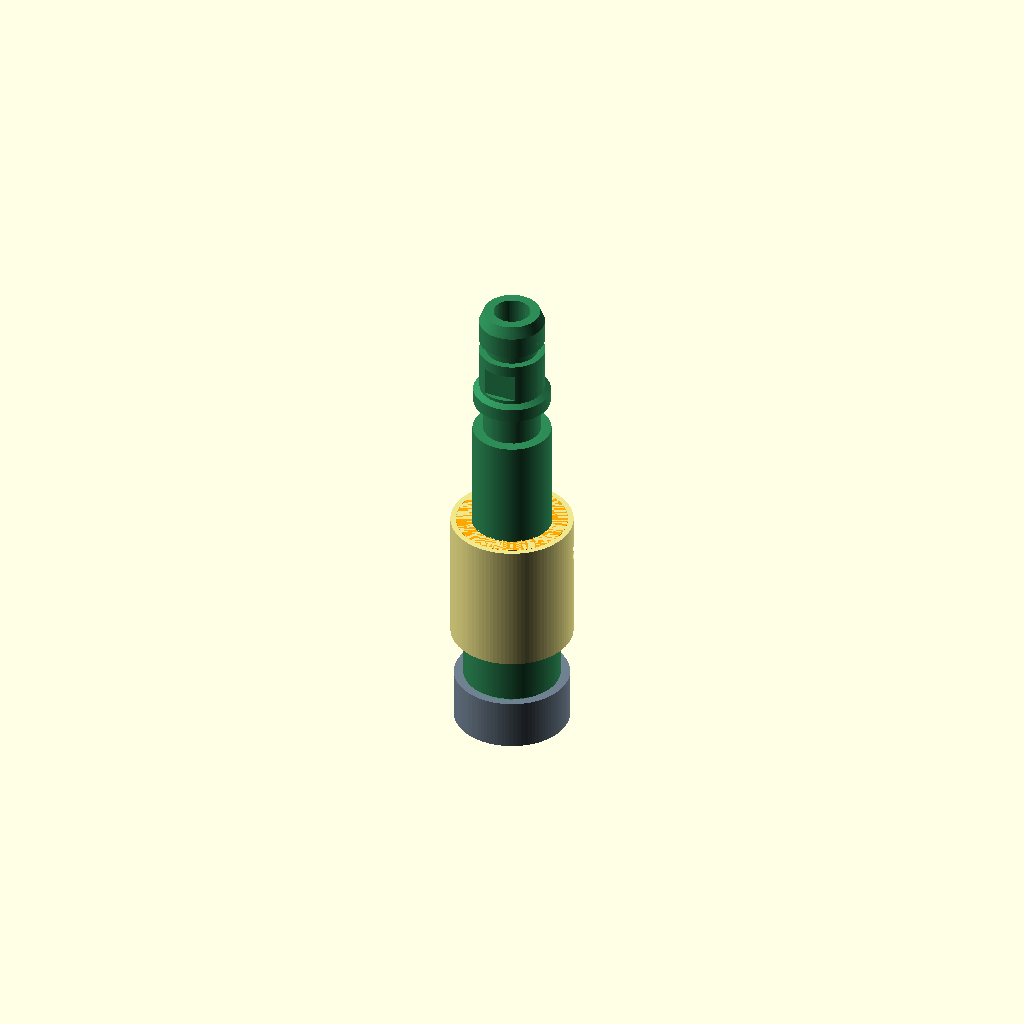
Cell 1: the model at its default parameters.
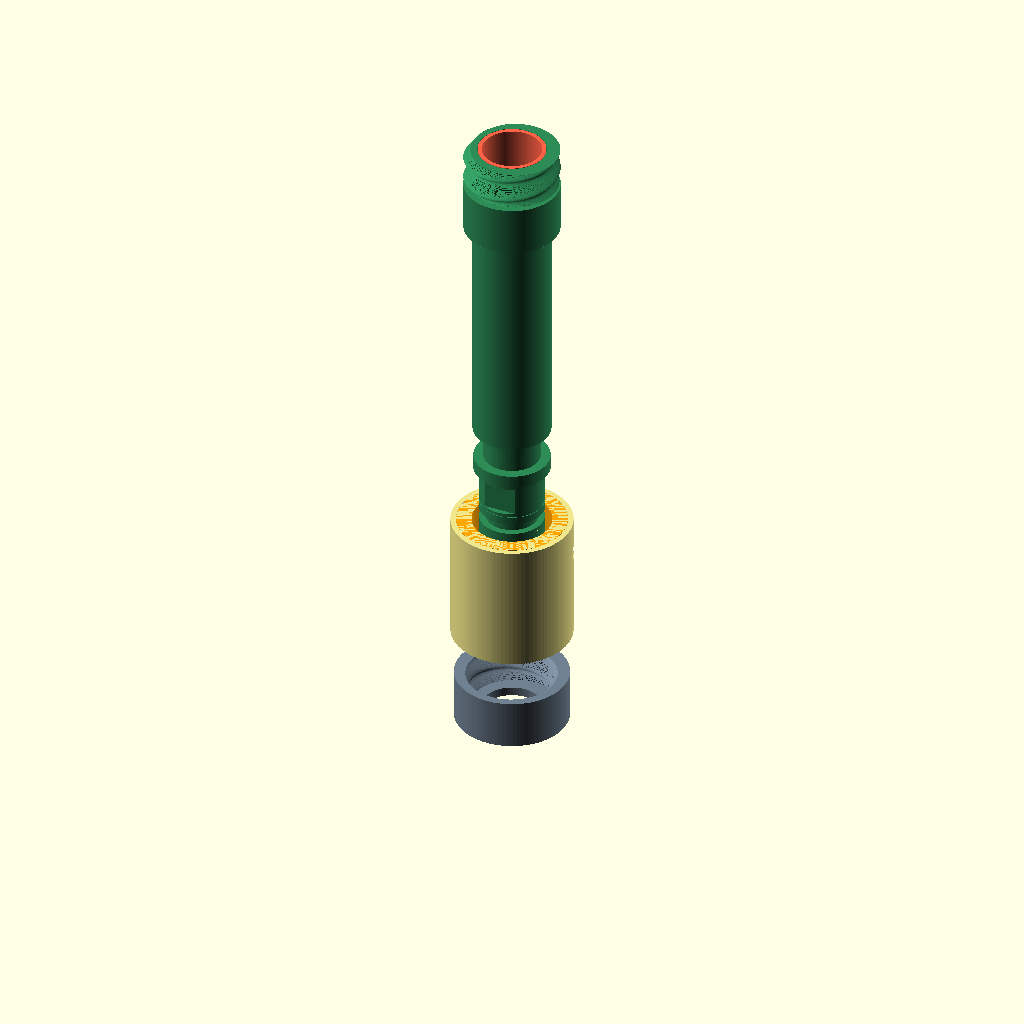
Cell 2: the same model with druck = true.
One fixed orthographic camera (rotation 55°, 0°, 25°; colour scheme Cornfield) for every cell.
The OpenSCAD source (dusche-weihnachtsbaum-led/pruefgriff.scad):
/*
  Prüfgriff mit Ring-Turbine und Spulen-Generator (Demonstrator, ohne Baum).

  Der Griff besteht aus getrennten Teilen, damit der Generator ohne Druckstopp
  angebaut werden kann: Spulen vorher wickeln, von außen in den Spulenring
  setzen, Rotor und Leitrad 2 von der Auslassseite einsetzen.
  Siehe ../anleitung_demonstrator.md.

  Teile (Parameter teil=...):
    rohr       Turbinenrohr mit Stecker und Leitrad 1 (wasserführend, muss dicht sein)
    spulenring wird über das Rohr geschoben, 8 Spulenfenster
    huelse     Außenhülse über dem Spulenring
    rotor      Rotor (rotor.scad)
    leitrad2   Einsatz mit Nabe für den Stift, von unten eingeschoben
    kappe      Schraubkappe mit Drossel
    stift      Edelstahlstift Ø2 (nur zur Ansicht, kein Druckteil)
    montage    alles zusammen
    schnitt    Montage, halb aufgeschnitten

  Druckausrichtung (PETG): rohr mit dem Stecker nach OBEN (Auslass auf dem Bett,
  dazu `druck = true`), leitrad2 ebenfalls mit `druck = true` (Nabe unten),
  rotor stehend, kappe wie modelliert, spulenring und huelse stehend. Der Stecker ist nach den Messwerten des Nutzers neu modelliert
  (siehe Abschnitt Stecker unten), ohne Bohrung.
*/
include <parameter.scad>
include <rotor.scad>
rotor_allein = false;

druck = false;   // true: Rohr zum Drucken drehen (Stecker nach oben)

// ---------- Stecker (Maße vom Nutzer am Original gemessen, 12.11.2026) ----------
// Profil von der Anlagefläche (z = 0) zur Mündung. Alle Durchmesser in mm.
//   0    ..  7.2   Ø12.4        Rastnut (Schaft)
//   7.2  .. 10.2   Ø16.7        Bund
//   10.2 .. 10.9   Ø16.7 -> 14  Fase
//   10.9 .. 18.8   Ø14          Backenbereich (7.9 lang), Backen in Taschen
//   18.8 .. 20.6   Ø14.3        Ring (1.8)
//   20.6 .. 23.1   Ø11.3        O-Ring-Nut (2.5)
//   23.1 .. 27.9   Ø14.2        (4.8)
//   27.9 .. 30.4   Ø14.2 -> 12.2 Fase zur Öffnung (2.5)
// Die Backen sind zwei Flächen im Ø14-Bereich: nur 11.8 dick, 7.2 breit, 6.4 lang,
// oben und unten bleibt ein Rand von je 0.75 (Tasche ist axial geschlossen).
ueberlapp = 3;
st_profil = [[0, 12.4], [7.2, 12.4], [7.2, 16.7], [10.2, 16.7], [10.9, 14],
             [18.8, 14], [18.8, 14.3], [20.6, 14.3], [20.6, 11.3], [23.1, 11.3],
             [23.1, 14.2], [27.9, 14.2], [30.4, 12.2]];
st_backe_dicke = 11.8;
st_backe_breit = 7.2;
st_backe_lang  = 6.4;
st_backe_z0    = 10.9 + (7.9 - st_backe_lang)/2;

module coupler() {
  rotate_extrude($fn = 96)
    polygon(concat([[0, 0]],
                   [for (q = st_profil) [q[1]/2, q[0]]],
                   [[0, st_profil[len(st_profil)-1][0]]]));
}

module stecker_aussen() {
  union() {
    difference() {
      coupler();
      for (s = [1, -1])
        translate([-st_backe_breit/2, s > 0 ? st_backe_dicke/2 : -st_backe_dicke/2 - 5, st_backe_z0])
          cube([st_backe_breit, 5, st_backe_lang]);
    }
    translate([0, 0, -ueberlapp]) cylinder(h = ueberlapp + 0.01, d = 12.4, $fn = 96);
  }
}

// ---------- Nockengewinde ----------
module gewinde(d, h) {
  linear_extrude(height = h, twist = -360 * h / gew_steigung,
                 slices = ceil(h / gew_steigung * 18), convexity = 6)
    translate([gew_e, 0]) circle(d = d, $fn = 48);
}
gew_l = z_ende - z_gewinde_o;   // 9

// ---------- Turbinenrohr ----------
module kanal() {
  // Steckerbohrung
  translate([0, 0, -6]) cylinder(d = d_wasser, h = 45);
  // Kegel auf Ø9
  translate([0, 0, -z_kanal_d9_o]) cylinder(d1 = d_kanal, d2 = d_wasser, h = z_kanal_d9_o - 6);
  // Ø9-Kanal
  translate([0, 0, -z_kanal_d9_u]) cylinder(d = d_kanal, h = z_kanal_d9_u - z_kanal_d9_o + 0.01);
  // Kegel (45°) auf Ø15
  translate([0, 0, -z_schulter_u]) cylinder(d1 = d_bohrung, d2 = d_kanal, h = z_schulter_u - z_kanal_d9_u + 0.01);
  // Rotorkammer
  translate([0, 0, -z_ende - 1]) cylinder(d = d_bohrung, h = z_ende + 1 - z_schulter_u + 0.01);
}

module leitrad1() {
  l = z_leit1_u - z_leit1_o;
  difference() {
    union() {
      translate([0, 0, -z_leit1_u]) cylinder(d = d_nabe, h = l);
      for (i = [0 : n_leit-1])
        rotate(i * 360 / n_leit)
          translate([0, 0, -z_leit1_u])
            linear_extrude(height = l, twist = leit1_twist, slices = 8)
              translate([d_nabe/2 - 0.3, -t_leit/2])
                square([d_kanal/2 - d_nabe/2 + 0.6, t_leit]);
    }
    // Sackloch für den Stift (von unten)
    translate([0, 0, -z_leit1_u - 0.01]) cylinder(d = d_stift_loch, h = 5, $fn = 24);
  }
}

module rohr() {
  rotate(druck ? [180, 0, 0] : [0, 0, 0]) {
    difference() {
      union() {
        translate([0, 0, -z_kragen_o]) cylinder(d = d_rohr, h = z_kragen_o);
        translate([0, 0, -z_gewinde_o]) cylinder(d = d_kragen, h = z_gewinde_o - z_kragen_o + 0.01);
        translate([0, 0, -z_ende]) gewinde(d_gew, gew_l + 0.01);
        stecker_aussen();
      }
      kanal();
    }
    leitrad1();
  }
}

// ---------- Leitrad 2 (Einsatz) ----------
module leitrad2() {
  rotate(druck ? [180, 0, 0] : [0, 0, 0]) leitrad2_roh();
}

module leitrad2_roh() {
  z0 = -z_ende;
  l  = z_ende - z_insert_o;     // 21
  nabe_l = 10;
  sp_l   = 6;
  difference() {
    union() {
      // Außenrohr
      translate([0, 0, z0]) difference() {
        cylinder(d = d_insert, h = l, $fn = 96);
        translate([0, 0, -1]) cylinder(d = d_insert - 2*wand_insert, h = l + 2, $fn = 96);
      }
      // Nabe oben
      translate([0, 0, -z_insert_o - nabe_l]) cylinder(d = d_nabe, h = nabe_l);
      // Speichen oben
      for (i = [0 : n_leit-1])
        rotate(i * 360 / n_leit)
          translate([d_nabe/2 - 0.3, -t_leit/2, -z_insert_o - sp_l])
            cube([(d_insert - 2*wand_insert)/2 - d_nabe/2 + 0.6, t_leit, sp_l]);
    }
    // Sackloch für den Stift (von oben)
    translate([0, 0, -z_insert_o - 6]) cylinder(d = d_stift_loch, h = 6.01, $fn = 24);
  }
}

// ---------- Spulenring und Hülse ----------
module spulenring() {
  h = z_ring_u - z_ring_o;
  r_o = d_ring_a / 2;
  r_i = d_ring_i / 2;
  difference() {
    translate([0, 0, -z_ring_u]) cylinder(d = d_ring_a, h = h, $fn = 96);
    translate([0, 0, -z_ring_u - 1]) cylinder(d = d_ring_i, h = h + 2, $fn = 96);
    // 8 Spulenfenster, durchgehend bis zum Rohr
    for (i = [0 : n_mag-1])
      rotate(i * 360 / n_mag)
        translate([r_i - 0.05, -fenster_b/2, -z_fenster_m - fenster_l/2])
          cube([r_o - r_i + 1, fenster_b, fenster_l]);
    // Drahtkorridor rundum (außen, 2 mm tief)
    translate([0, 0, -z_korridor - 1]) rotate_extrude($fn = 96)
      translate([r_o - 2, 0]) square([3, 2]);
    // Schlitze vom Korridor zu den Fenstern
    for (i = [0 : n_mag-1])
      rotate(i * 360 / n_mag)
        translate([r_o - 3.2, -0.8, -z_fenster_m + fenster_l/2 - 0.1])
          cube([4, 1.6, 2.5]);
  }
}

module huelse() {
  h = z_ring_u - z_ring_o;
  difference() {
    translate([0, 0, -z_ring_u]) cylinder(d = d_huelse_a, h = h, $fn = 96);
    translate([0, 0, -z_ring_u - 1]) cylinder(d = d_huelse_i, h = h + 2, $fn = 96);
    // Kabelloch zwischen zwei Fenstern
    rotate(360 / n_mag / 2) translate([6, 0, -z_korridor])
      rotate([0, 90, 0]) cylinder(d = d_kabel, h = 10, $fn = 24);
  }
}

// ---------- Kappe mit Drossel ----------
module kappe() {
  h = z_kappe_u - z_gewinde_o;     // 11
  difference() {
    translate([0, 0, -z_kappe_u]) cylinder(d = d_kappe, h = h, $fn = 96);
    // Gewindehohlraum, gleiche Phasenlage wie am Rohr
    translate([0, 0, -z_ende]) gewinde(d_gew + gew_spiel, gew_l + 0.5);
    // Drossel im Boden
    if (drossel_variante == 1) {
      translate([0, 0, -z_kappe_u - 1]) cylinder(d = sqrt(4 * drossel_flaeche / PI), h = 4, $fn = 64);
    } else {
      for (i = [0 : 3]) rotate(i * 90 + 45)
        translate([3.9, 0, -z_kappe_u - 1]) cylinder(d = sqrt(4 * drossel_flaeche / 4 / PI) , h = 4, $fn = 48);
    }
  }
}

// ---------- Stift ----------
module stift() {
  translate([0, 0, -z_stift_o - stift_l]) cylinder(d = d_stift, h = stift_l, $fn = 24);
}

// ---------- Montage ----------
module rotor_montiert() {
  translate([0, 0, -z_rotor_o]) rotate([180, 0, 0]) rotor();
}

module montage() {
  color("seagreen") rohr();
  color("orange") spulenring();
  color("khaki") huelse();
  color("royalblue") rotor_montiert();
  color("tomato") leitrad2();
  color("slategray") kappe();
  color("silver") stift();
}

if (teil == "rohr") rohr();
else if (teil == "spulenring") spulenring();
else if (teil == "huelse") huelse();
else if (teil == "rotor") rotor_montiert_fuer_druck();
else if (teil == "rotor_montage") rotor_montiert();
else if (teil == "leitrad2") leitrad2();
else if (teil == "kappe") kappe();
else if (teil == "stift") stift();
else if (teil == "montage") montage();
else if (teil == "schnitt")
  difference() { montage(); translate([0, -50, -100]) cube([50, 100, 200]); }

module rotor_montiert_fuer_druck() { rotor(); }
Customizer parameters (derived from the source; name, type, default, range or options):
rotor_allein: bool, default false
druck: bool, default false
ueberlapp: number, default 3
st_backe_dicke: number, default 11.8
st_backe_breit: number, default 7.2
st_backe_lang: number, default 6.4
